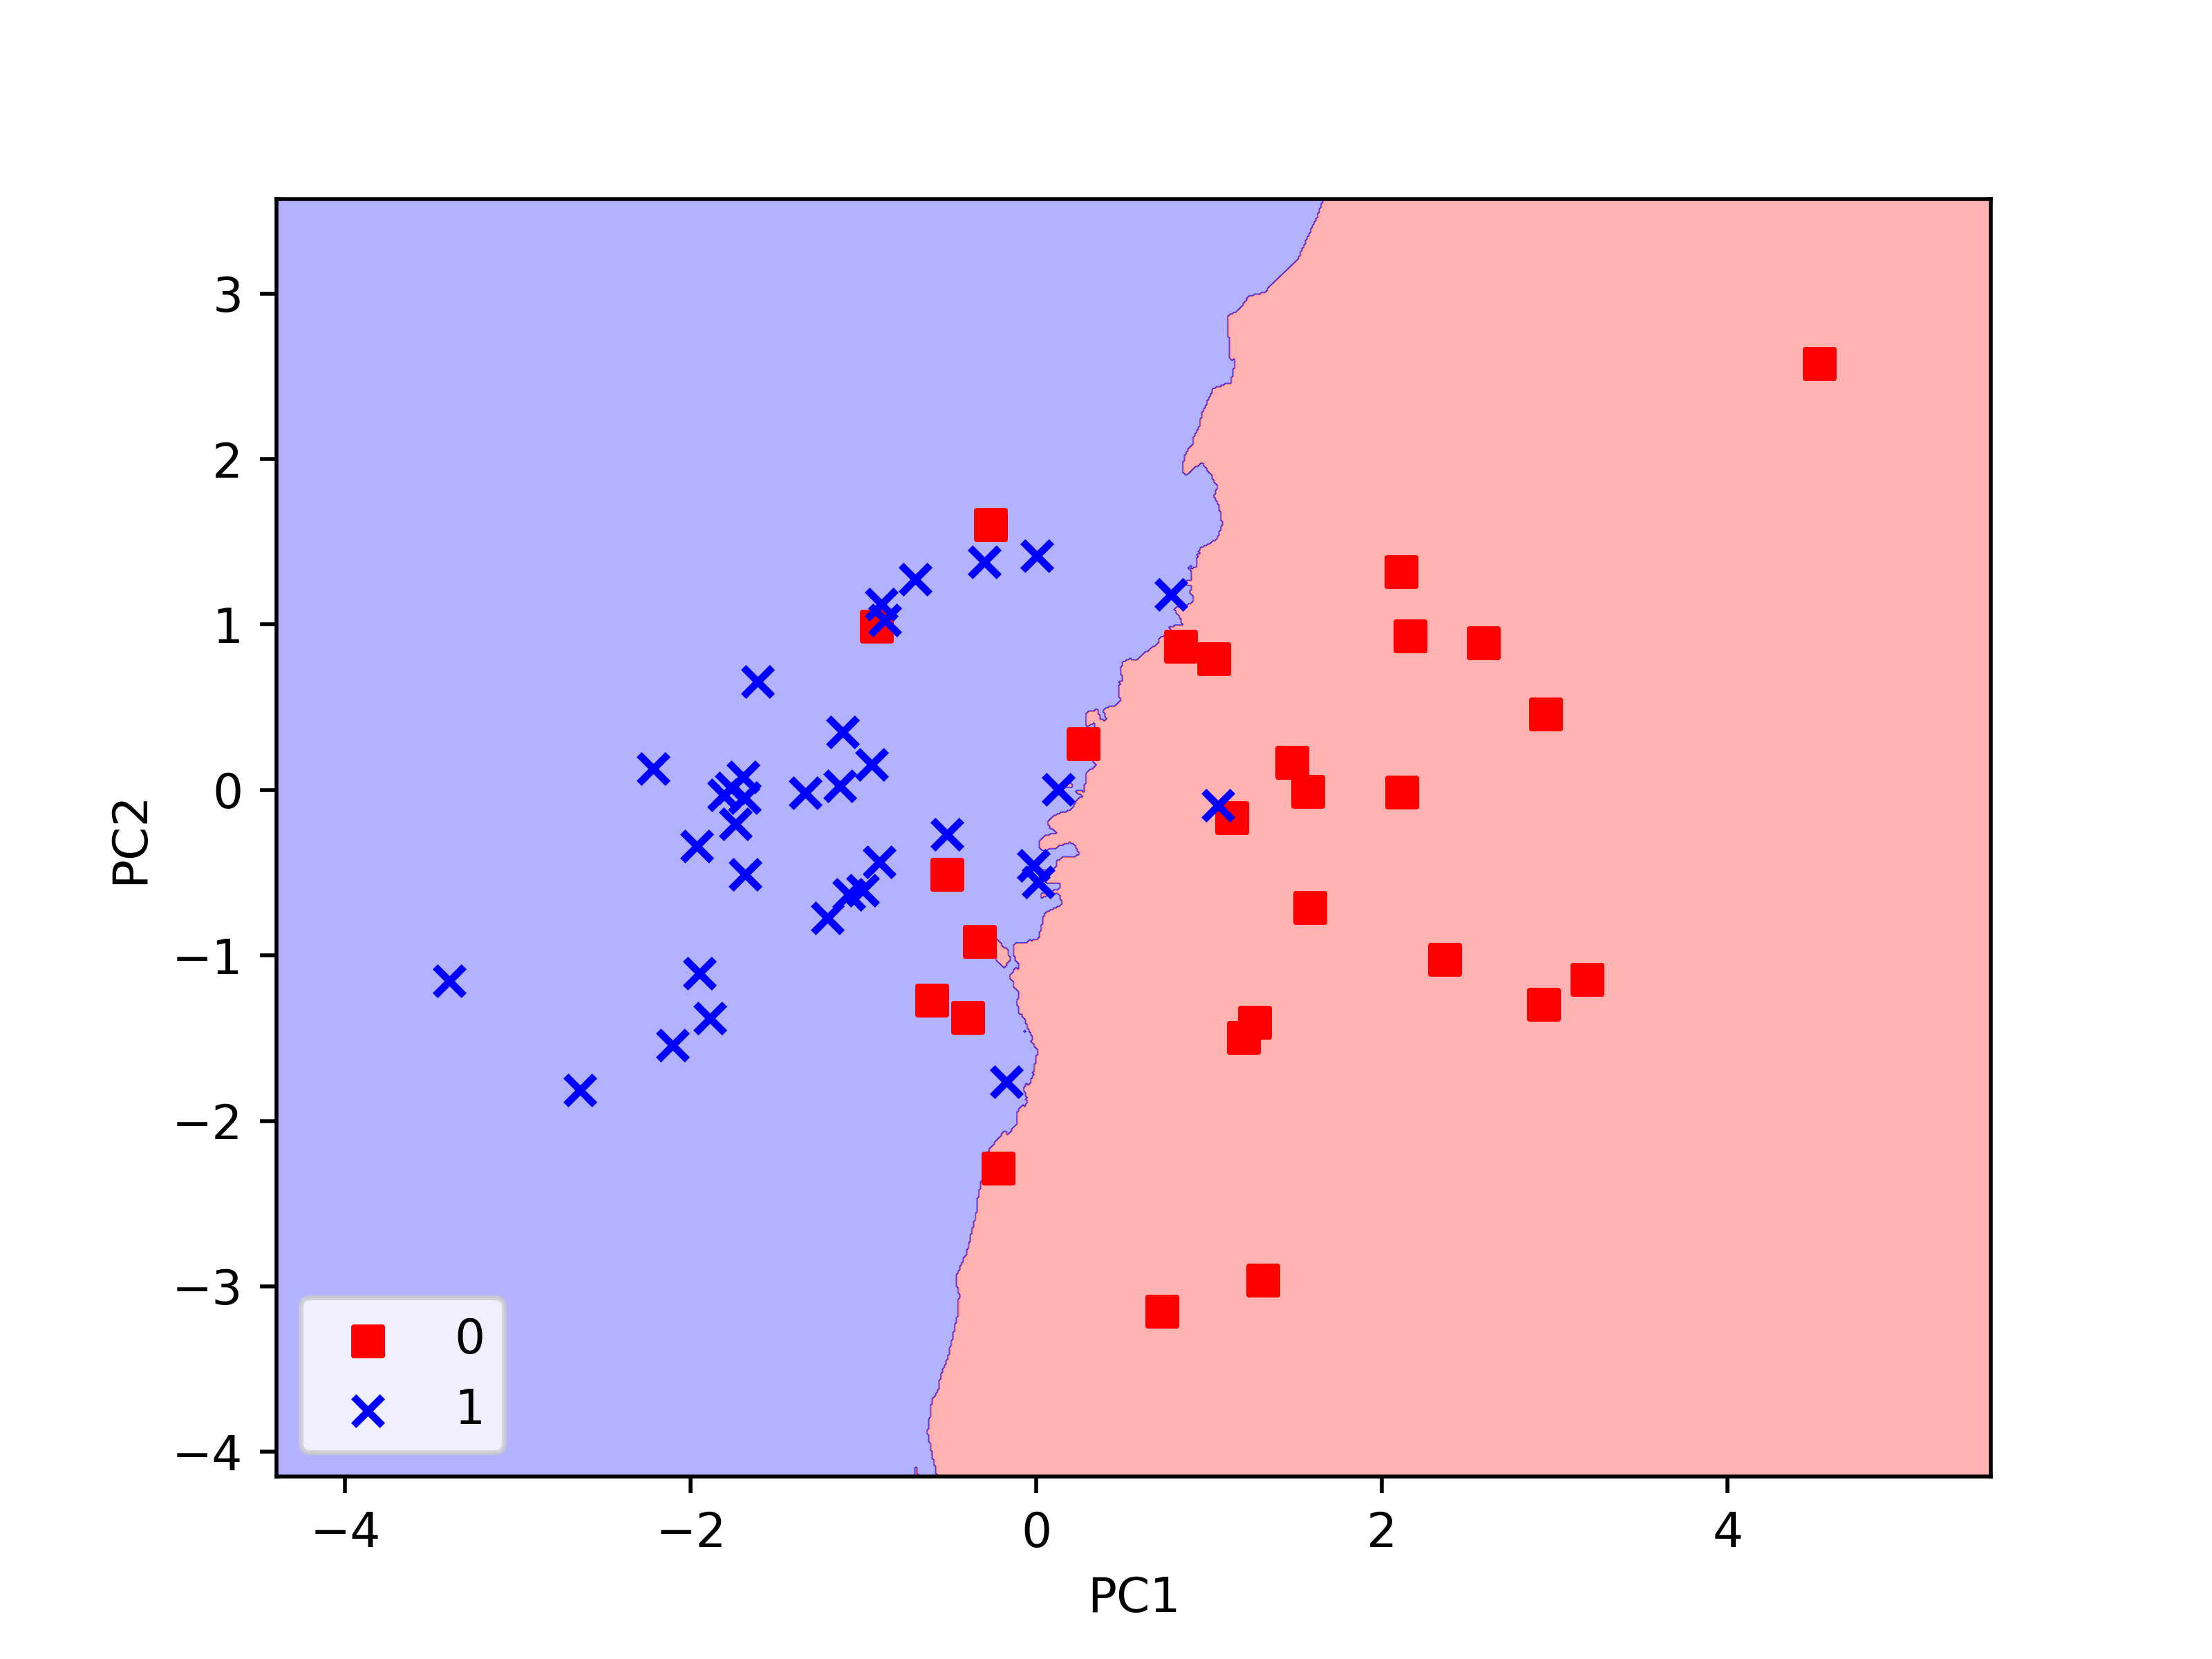

Write Python code to recreate this figure.
from sklearn.model_selection import train_test_split
from sklearn.preprocessing import StandardScaler
from sklearn.decomposition import PCA
from sklearn.pipeline import Pipeline
import pandas as pd
from decision_regions import plot_decision_regions
import matplotlib.pyplot as plt
from sklearn.neighbors import KNeighborsClassifier as KNN

df = pd.read_csv('data/heart.csv')
X = df.iloc[:, :-1].values
y = df.iloc[:, -1].values
X_train, X_test, y_train, y_test = train_test_split(X, y, test_size=0.2, random_state=0)
pipe_knn = Pipeline([('scl', StandardScaler()),
                     ('pca', PCA(n_components=2)),
                     ('clf', KNN(n_neighbors=50, p=2, metric='minkowski'))])
pipe_knn.fit(X_train, y_train)
print('Train accuracy: %.3f' % pipe_knn.score(X_train, y_train))
print('Test accuracy: %.3f' % pipe_knn.score(X_test, y_test))
X_test_std = pipe_knn.named_steps['scl'].transform(X_test)
X_test_pca = pipe_knn.named_steps['pca'].transform(X_test_std)
plot_decision_regions(X=X_test_pca, y=y_test, classifier=pipe_knn.named_steps['clf'])
plt.xlabel('PC1')
plt.ylabel('PC2')
plt.legend(loc='lower left')
plt.savefig('heart_KNN.png', dpi=500)
